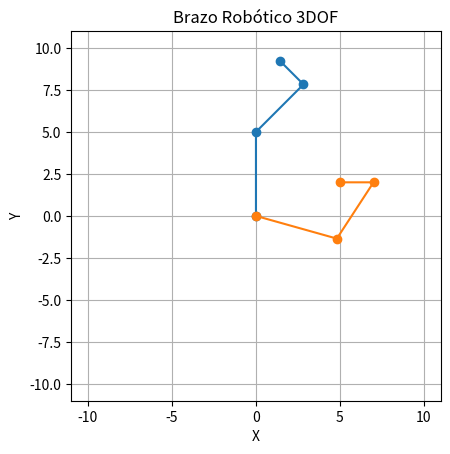

Write the Python code that produced this figure.
# -*- coding: utf-8 -*-
"""ArmKinematics

Automatically generated by Colab.

Original file is located at
    https://colab.research.google.com/<link-removed>
"""
import matplotlib.pyplot as plt
import math as m

#Longitudes de los eslabones
L1 = 5
L2 = 4
L3 = 2

def forwardKinematics(theta1, theta2, theta3):

  ftheta1 = m.radians(theta1)
  ftheta2 = m.radians(theta2)
  ftheta3 = m.radians(theta3)

  #Sacamos los componentes del vector
  x1 = L1 * m.cos(ftheta1)
  y1 = L1 * m.sin(ftheta1)

  #Se le suma el componente anterior porque el vector empieza donde acaba el otro
  x2 = x1 + L2 * m.cos(ftheta1 + ftheta2)
  y2 = y1 + L2 * m.sin(ftheta1 + ftheta2)

  #El angulo de los eslabones se acumula, dandonos la cinemática del brazo
  x3 = x2 + L3 * m.cos(ftheta1 + ftheta2 + ftheta3)
  y3 = y2 + L3 * m.sin(ftheta1 + ftheta2 +  ftheta3)

  #Regresa la cinematica del brazo con 0,0 como origen
  return [(0,0) , (x1,y1) , (x2, y2), (x3, y3)]


#Para calcular la cinematica inversa debemos
#de dividir el brazo e ignorar por el momento el tercer eslabon,
#el primero y el segundo formaran el nuevo "brazo" y la
# punta será la muñeca

def inverseKinematics(x,y,angle, armDOWN):

  #Solve for wrist
  phi = m.radians(angle)

  wristX = x - L3 * m.cos(phi)
  wristY = y - L3 * m.sin(phi)

  #Distancia (hipotenusa)
  distanceSquare = wristX*wristX + wristY*wristY

  distance = m.sqrt(distanceSquare)

  #Ley de cosenos para sacar la direccion
  direction = (distanceSquare - (L1*L1) - (L2*L2)) / (2*L1*L2)

  #Si la hipotenusa es mayor al alcance maximo de nuestro brazo, no es posible.
  if distance > L1+L2+L3:
    return None

  #Clamp al output
  direction = max(-1.0, min(1.0, direction))

  #Calcular el angulo 2

  s2Magnitude = m.sqrt(max(0,1 - (direction * direction)))

  #Escoger entre diferentes configuraciónes para el brazo
  s2 = s2Magnitude if armDOWN == True else -s2Magnitude

  theta2 = m.atan2(s2, direction)

  #Calcular para el resto de angulos
  k1 = L1 + L2 * direction
  k2 = L2 * s2

  theta1 = m.atan2(wristY, wristX) - m.atan2(k2, k1)

  #Calcular el angulo de la punta
  theta3 = phi - theta1 - theta2

  #Regresar los angulos

  return (m.degrees(theta1), m.degrees(theta2), m.degrees(theta3))

def graph(mKinematics):
  xs = [p[0] for p in mKinematics]
  ys = [p[1] for p in mKinematics]

  plt.plot(xs, ys, marker='o')
  plt.xlim(-sum([L1,L2,L3]), sum([L1,L2,L3]))
  plt.ylim(-sum([L1,L2,L3]), sum([L1,L2,L3]))
  plt.grid(True)
  plt.xlabel("X")
  plt.ylabel("Y")
  plt.title("Brazo Robótico 3DOF")
  plt.gca().set_aspect('equal', adjustable='box')
  plt.show()

  for i, (x, y) in enumerate(mKinematics):
    print(f"Punto {i}: x={x:.2f}, y={y:.2f}")

#Ejemplo de uso
kinematics = forwardKinematics(90,-45,90)

graph(kinematics)

#Cinematica Inversa Ejemplo
iK = inverseKinematics(5,2,180,True)

#Imprimir los angulos
print("Cinematica Inversa Angulos:", iK)

#Comprobar la cinemática directa con los angulos obtenidos
newKinematics = forwardKinematics(*iK)

print("End effector:", newKinematics[-1])

#Graficarla
graph(newKinematics)